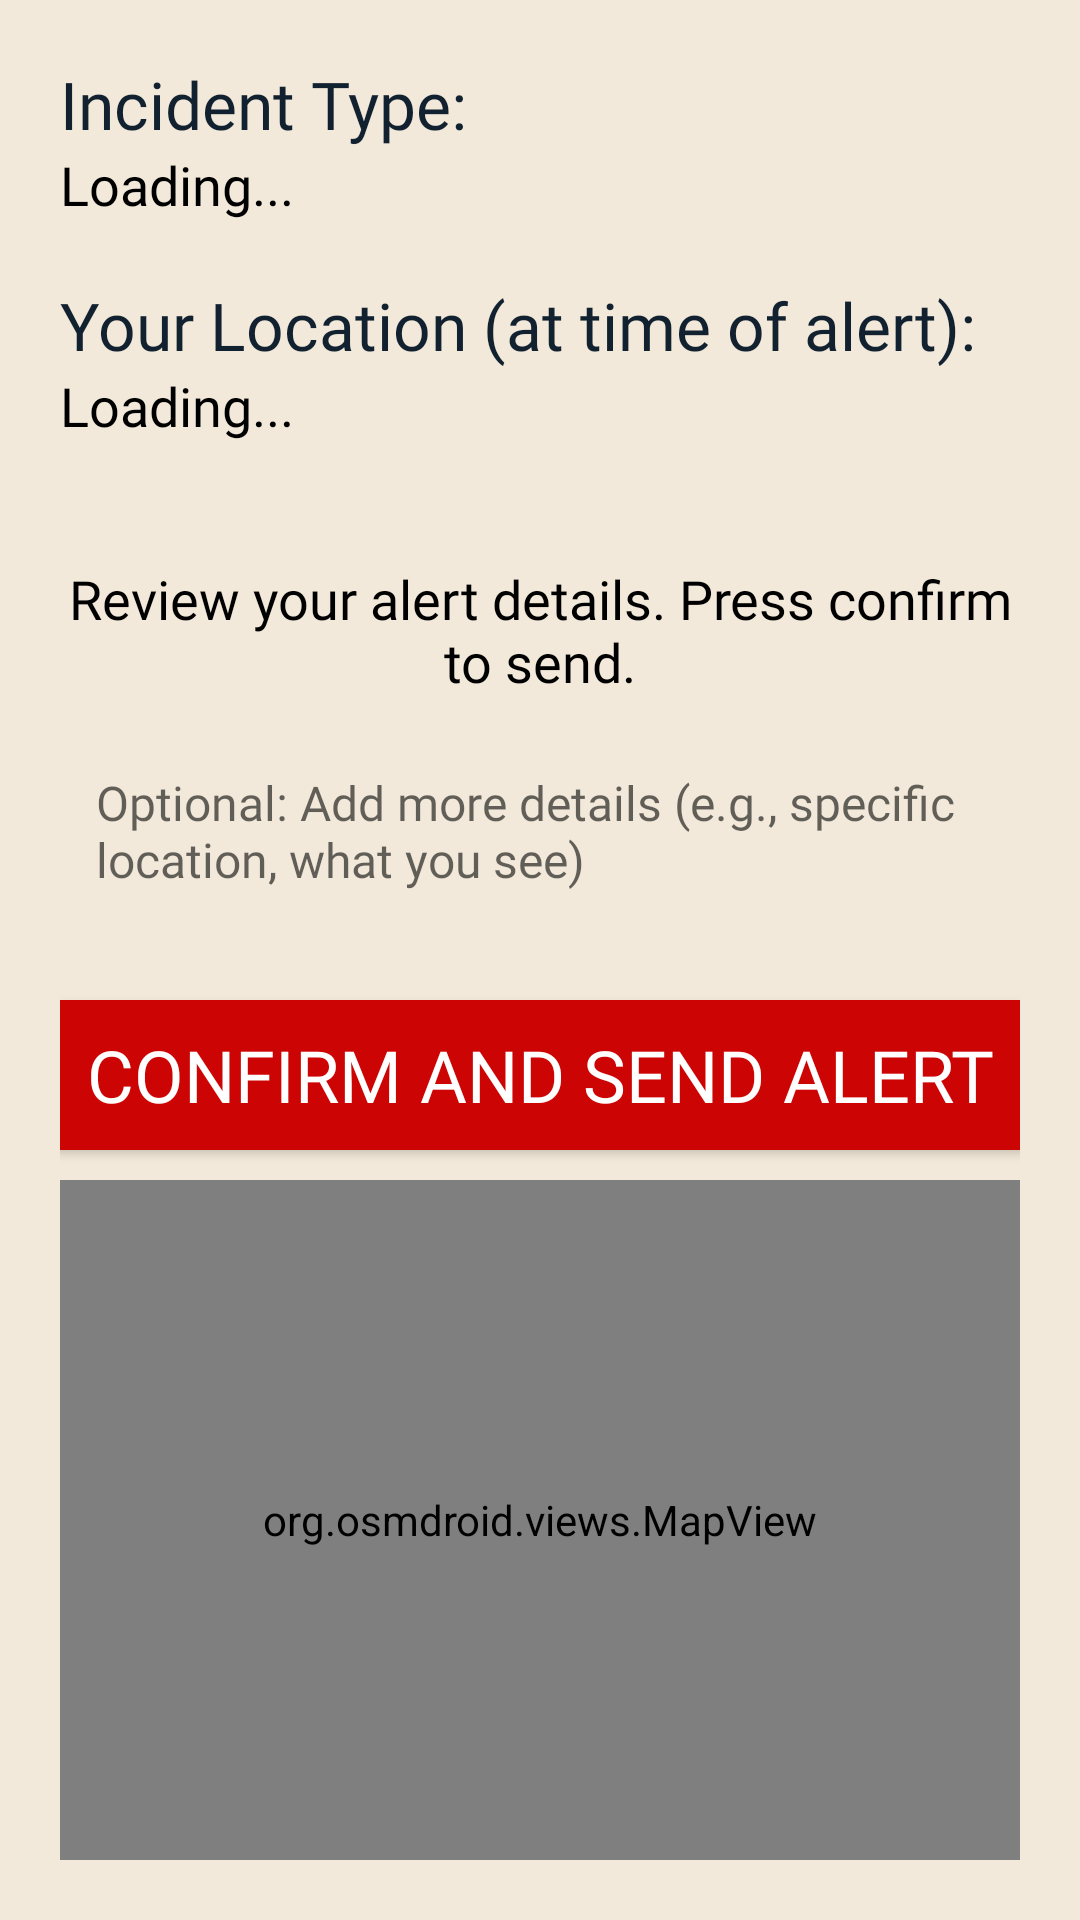

Reconstruct the res/layout file that produces this screen, plus the resources it refers to.
<!-- AndroidManifest.xml: application theme Theme.BEARApp -->
<!-- res/layout/activity_resident_incident_status.xml -->
<?xml version="1.0" encoding="utf-8"?>
<LinearLayout xmlns:android="http://schemas.android.com/apk/res/android"
    xmlns:app="http://schemas.android.com/apk/res-auto"
    xmlns:tools="http://schemas.android.com/tools"
    android:layout_width="match_parent"
    android:layout_height="match_parent"
    android:orientation="vertical"
    android:padding="20dp"
    android:background="@color/body"
    tools:context=".ResidentIncidentStatusActivity">

    <TextView
        android:id="@+id/tv_incident_type_label"
        android:layout_width="wrap_content"
        android:layout_height="wrap_content"
        android:text="Incident Type:"
        android:textSize="22sp"
        android:fontFamily="@font/b_font"
        android:textColor="@color/blue" />

    <TextView
        android:id="@+id/tv_incident_type"
        android:layout_width="wrap_content"
        android:layout_height="wrap_content"
        android:layout_marginBottom="20dp"
        android:fontFamily="@font/r_font"
        android:text="Loading..."
        android:textColor="@color/black"
        android:textSize="18sp" />

    <TextView
        android:id="@+id/tv_location_label"
        android:layout_width="wrap_content"
        android:layout_height="wrap_content"
        android:text="Your Location (at time of alert):"
        android:textSize="22sp"
        android:fontFamily="@font/b_font"
        android:textColor="@color/blue" />

    <TextView
        android:id="@+id/tv_location_info"
        android:layout_width="wrap_content"
        android:layout_height="wrap_content"
        android:layout_marginBottom="20dp"
        android:text="Loading..."
        android:textSize="18sp"
        android:fontFamily="@font/r_font"
        android:textColor="@color/black" />

    <TextView
        android:id="@+id/tv_status_message"
        android:layout_width="match_parent"
        android:layout_height="wrap_content"
        android:layout_marginTop="20dp"
        android:layout_marginBottom="12dp"
        android:text="Review your alert details. Press confirm to send."
        android:textSize="18sp"
        android:fontFamily="@font/r_font"
        android:textColor="@color/black"
        android:textAlignment="center"/>

    
    <EditText
        android:id="@+id/et_incident_description"
        android:layout_width="match_parent"
        android:layout_height="wrap_content"
        android:hint="Optional: Add more details (e.g., specific location, what you see)"
        android:inputType="textMultiLine"
        android:minLines="2"
        android:layout_marginBottom="12dp"
        android:gravity="top"
        android:background="@drawable/edittext_background"
        android:padding="12dp"
        android:textSize="16sp"
        android:fontFamily="@font/r_font"
        android:textColor="@color/black"/>

    <Button
        android:id="@+id/btn_confirm_alert"
        android:layout_width="380dp"
        android:layout_height="50dp"
        android:layout_gravity="center"
        android:layout_marginTop="12dp"
        android:layout_marginBottom="10dp"
        android:text="Confirm and Send Alert"
        android:textSize="24sp"
        android:fontFamily="@font/b_font"
        android:textColor="@color/white"
        android:background="@drawable/c_button"
        android:padding="5dp"/>

    
    <Button
        android:id="@+id/btn_open_chat_resident"
        android:layout_width="380dp"
        android:layout_height="50dp"
        android:layout_gravity="center"
        android:layout_marginTop="8dp"
        android:layout_marginBottom="20dp"
        android:text="Open Chat"
        android:textSize="24sp"
        android:fontFamily="@font/b_font"
        android:textColor="@color/white"
        android:background="@drawable/c_button"
        android:padding="5dp"
        android:visibility="gone"
        tools:visibility="visible"/>

    <org.osmdroid.views.MapView
        android:id="@+id/map_view_resident"
        android:layout_width="match_parent"
        android:layout_height="0dp"
        android:layout_weight="1" />

</LinearLayout>
<!-- resources referenced by this layout -->
<resources>
  <color name="black">#FF000000</color>
  <color name="blue">#12212F</color>
  <color name="body">#f2e9da</color>
  <color name="white">#FFFFFFFF</color>
  <!-- drawable c_button (drawable) -->
  <?xml version="1.0" encoding="utf-8"?>
  <selector xmlns:android="http://schemas.android.com/apk/res/android">
  <item android:state_pressed="false">
      <shape android:shape="rectangle">
      <solid android:color="#cd0404" />
      <corners android:radius="5dp" />
      </shape>
  </item>
      <item android:state_pressed="true">
          <shape android:shape="rectangle">
          <solid android:color="#9f0505" />
          <corners android:radius="5dp" />
          </shape>
      </item>
  </selector>
  <style name="Theme.BEARApp" parent="Base.Theme.BEARApp" />
  <style name="Base.Theme.BEARApp" parent="Theme.AppCompat.Light.NoActionBar">
          
      </style>
</resources>
